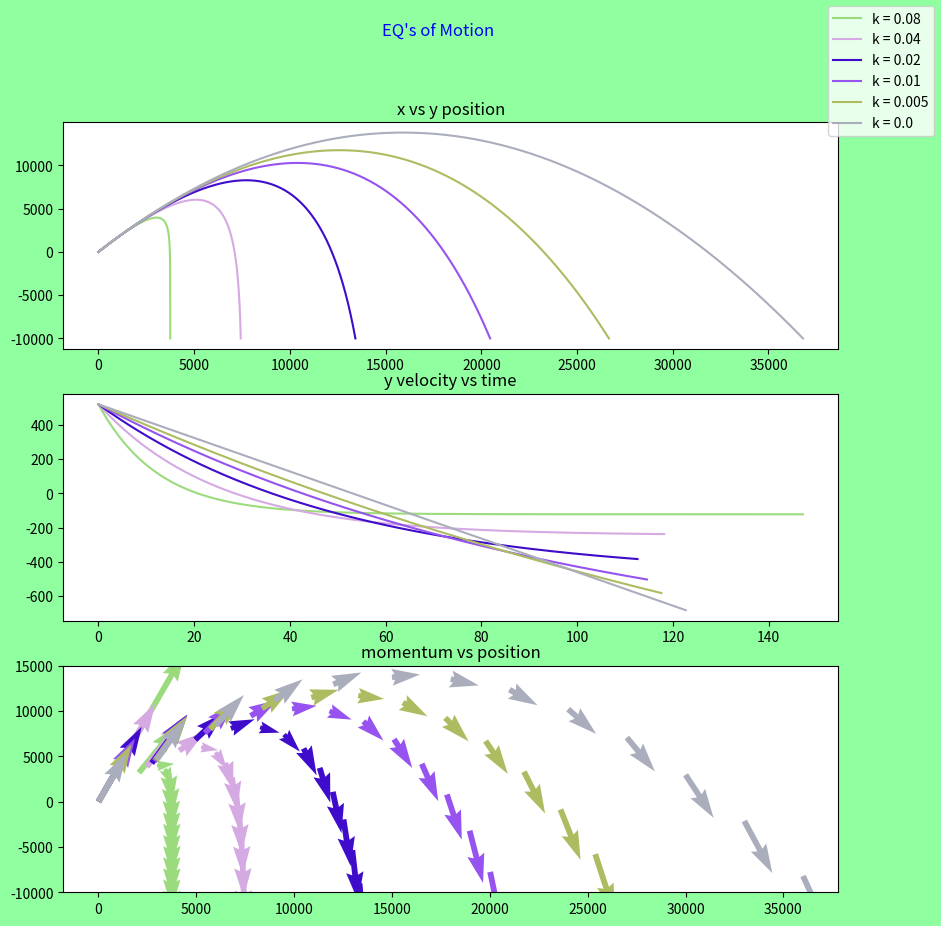

Write Python code to recreate this figure.
#Make plots for case 0,1 and 2. You may develop your own code or use the example code,
# example code-2 FIg.2 do not have "title", "x-label" and "y-label". Put those in your plots..

# use 5.1 code to plot multiple air resistances
#plot y velocity as function of time
#plot vectors



import numpy as np
import matplotlib.pyplot as plt
import random


# general program goes like so:
# array the inital values in a 1*4 matrix
# make a new matrix with rows = to the number of steps (dt) and 4 collumns, one for x,y,vx,and vy
#


def Fprime(states,t,k,g):
    # take derivative of each 'state' and put it in a new numpy array.

    Fp = [states[2],states[3],-k*states[2],-g+-k*states[3]]
    return Fp



def EulersMethod(StateInit,t,k,g):
    vtemp = np.zeros((len(t),len(StateInit)),dtype=float)
    vtemp[0,:] = StateInit

    i = 0
    while i < (len(t)-2):
        tn = t[i]
        dt = t[i+1]-t[i]
        Fp = Fprime(vtemp[i,:],tn,k,g)
        vtemp[i + 1, 0] = vtemp[i,0] + Fp[0] * dt         #x pos
        vtemp[i + 1, 1] = vtemp[i, 1] + Fp[1] * dt     #y pos
        vtemp[i + 1, 2] = vtemp[i, 2] + Fp[2] * dt     #x vel
        vtemp[i + 1, 3] = vtemp[i, 3] + Fp[3] * dt     #y vel

        i += 1
        if vtemp[i,1]<-10000.0:
            break

    val = vtemp[0:i,:]
    return val





kvals = [0.08,0.04,0.02,0.01,0.005,0.0]
#gvals = [g,gjupiter,gmoon,gmars]

dt = 0.01
tmax = 10000
t = np.arange(0,tmax,dt)

x0 = 0.0
y0 = 0.0
v0 = 600
Theta = np.pi/3
g = 9.8

fig, axs = plt.subplots(3,1,figsize=(10,10), dpi=100)
fig.suptitle('EQ\'s of Motion', color = "blue")
fig.patch.set_facecolor('xkcd:mint green')

axs[0].set_title('x vs y position')
axs[1].set_title('y velocity vs time')
axs[2].set_title('momentum vs position')
axs[2].set_ylim([-10000,15000])

StateInit = [x0, y0, v0*np.cos(Theta), v0*np.sin(Theta)]
for k in kvals:
    TempList=EulersMethod(StateInit,t,k,g)
    color = (random.random(),random.random(),random.random())

    y = TempList[:,1]
    x =TempList[:,0]
    axs[0].plot(x,y,c = color,label = "k = {}".format(k))

    y1 = TempList[:,3]
    x1 = t[:len(y1)]
    axs[1].plot(x1, y1, c=color)


    xx = TempList[0::1000,0]
    yy = TempList[0::1000,1]
    vy = TempList[0::1000,2]
    vx = TempList[0::1000 ,3]
    axs[2].quiver(xx,yy,vy,vx,color = color)

fig.legend(loc ="upper right",prop={'size': 10})
#plt.ylim([-800,800])
#plt.xlim([0,300])
plt.show()